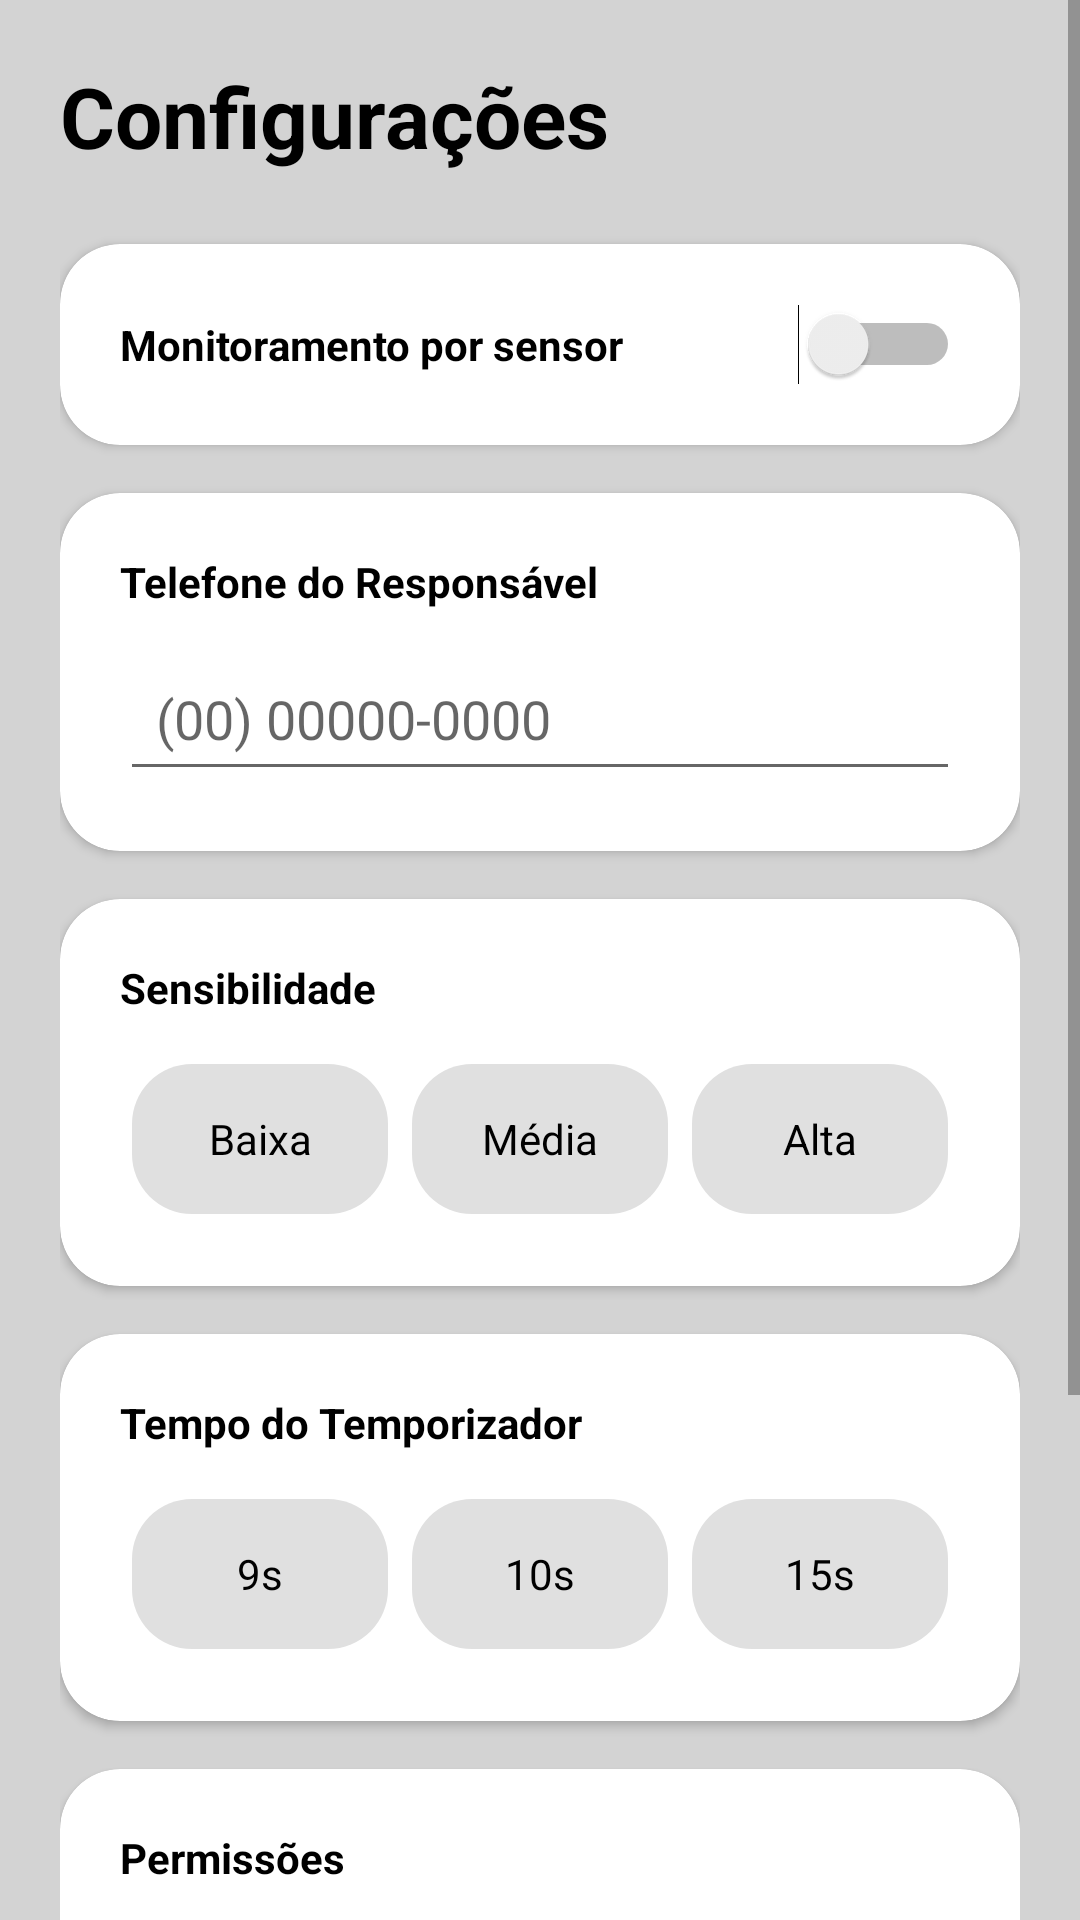

Android layout source for this screen:
<!-- AndroidManifest.xml: application theme Theme.AppCompat.Light.NoActionBar -->
<!-- res/layout/activity_settings.xml -->
<?xml version="1.0" encoding="utf-8"?>
<ScrollView xmlns:android="http://schemas.android.com/apk/res/android"
    xmlns:app="http://schemas.android.com/apk/res-auto"
    android:layout_width="match_parent"
    android:layout_height="match_parent"
    android:background="#D3D3D3"
    android:fillViewport="true">

    <LinearLayout
        android:layout_width="match_parent"
        android:layout_height="wrap_content"
        android:orientation="vertical"
        android:padding="20dp">

        <TextView
            android:layout_width="wrap_content"
            android:layout_height="wrap_content"
            android:layout_marginBottom="24dp"
            android:text="Configurações"
            android:textColor="#000000"
            android:textSize="28sp"
            android:textStyle="bold" />

        
        <androidx.cardview.widget.CardView
            android:layout_width="match_parent"
            android:layout_height="wrap_content"
            android:layout_marginBottom="16dp"
            app:cardCornerRadius="20dp">
            <RelativeLayout android:padding="20dp" android:layout_width="match_parent" android:layout_height="wrap_content">
                <TextView android:layout_width="wrap_content" android:layout_height="wrap_content"
                    android:text="Monitoramento por sensor" android:textColor="#000000" android:textStyle="bold" android:layout_centerVertical="true"/>
                <Switch android:id="@+id/switchMonitoramento" android:layout_width="wrap_content"
                    android:layout_height="wrap_content" android:layout_alignParentEnd="true" />
            </RelativeLayout>
        </androidx.cardview.widget.CardView>

        
        <androidx.cardview.widget.CardView
            android:layout_width="match_parent"
            android:layout_height="wrap_content"
            android:layout_marginBottom="16dp"
            app:cardCornerRadius="20dp">
            <LinearLayout android:padding="20dp" android:layout_width="match_parent" android:layout_height="wrap_content" android:orientation="vertical">
                <TextView android:layout_width="wrap_content" android:layout_height="wrap_content"
                    android:text="Telefone do Responsável" android:textColor="#000000" android:textStyle="bold" android:layout_marginBottom="12dp"/>
                <EditText
                    android:id="@+id/editTelefoneResponsavel"
                    android:layout_width="match_parent"
                    android:layout_height="wrap_content"
                    android:hint="(00) 00000-0000"
                    android:inputType="phone"
                    android:padding="12dp"
                    android:background="?android:attr/editTextBackground"/>
            </LinearLayout>
        </androidx.cardview.widget.CardView>

        
        <androidx.cardview.widget.CardView
            android:layout_width="match_parent"
            android:layout_height="wrap_content"
            android:layout_marginBottom="16dp"
            app:cardCornerRadius="20dp">
            <LinearLayout android:padding="20dp" android:layout_width="match_parent" android:layout_height="wrap_content" android:orientation="vertical">
                <TextView android:layout_width="wrap_content" android:layout_height="wrap_content"
                    android:text="Sensibilidade" android:textColor="#000000" android:textStyle="bold" android:layout_marginBottom="12dp"/>
                <RadioGroup android:id="@+id/groupSensibilidade" android:layout_width="match_parent"
                    android:layout_height="wrap_content" android:orientation="horizontal">
                    <RadioButton android:id="@+id/rbBaixa" android:layout_width="0dp" android:layout_weight="1" android:layout_height="50dp" android:text="Baixa" android:button="@null" android:gravity="center" android:layout_margin="4dp" android:background="@drawable/selector_botao_verde" android:textColor="@drawable/selector_texto_botao"/>
                    <RadioButton android:id="@+id/rbMedia" android:layout_width="0dp" android:layout_weight="1" android:layout_height="50dp" android:text="Média" android:button="@null" android:gravity="center" android:layout_margin="4dp" android:background="@drawable/selector_botao_verde" android:textColor="@drawable/selector_texto_botao"/>
                    <RadioButton android:id="@+id/rbAlta" android:layout_width="0dp" android:layout_weight="1" android:layout_height="50dp" android:text="Alta" android:button="@null" android:gravity="center" android:layout_margin="4dp" android:background="@drawable/selector_botao_verde" android:textColor="@drawable/selector_texto_botao"/>
                </RadioGroup>
            </LinearLayout>
        </androidx.cardview.widget.CardView>

        
        <androidx.cardview.widget.CardView
            android:layout_width="match_parent"
            android:layout_height="wrap_content"
            android:layout_marginBottom="16dp"
            app:cardCornerRadius="20dp">
            <LinearLayout android:padding="20dp" android:layout_width="match_parent" android:layout_height="wrap_content" android:orientation="vertical">
                <TextView android:layout_width="wrap_content" android:layout_height="wrap_content"
                    android:text="Tempo do Temporizador" android:textColor="#000000" android:textStyle="bold" android:layout_marginBottom="12dp"/>
                <RadioGroup android:id="@+id/groupTempo" android:layout_width="match_parent"
                    android:layout_height="wrap_content" android:orientation="horizontal">
                    <RadioButton android:id="@+id/rb9s" android:layout_width="0dp" android:layout_weight="1" android:layout_height="50dp" android:text="9s" android:button="@null" android:gravity="center" android:layout_margin="4dp" android:background="@drawable/selector_botao_verde" android:textColor="@drawable/selector_texto_botao"/>
                    <RadioButton android:id="@+id/rb10s" android:layout_width="0dp" android:layout_weight="1" android:layout_height="50dp" android:text="10s" android:button="@null" android:gravity="center" android:layout_margin="4dp" android:background="@drawable/selector_botao_verde" android:textColor="@drawable/selector_texto_botao"/>
                    <RadioButton android:id="@+id/rb15s" android:layout_width="0dp" android:layout_weight="1" android:layout_height="50dp" android:text="15s" android:button="@null" android:gravity="center" android:layout_margin="4dp" android:background="@drawable/selector_botao_verde" android:textColor="@drawable/selector_texto_botao"/>
                </RadioGroup>
            </LinearLayout>
        </androidx.cardview.widget.CardView>

        
        <androidx.cardview.widget.CardView
            android:layout_width="match_parent"
            android:layout_height="wrap_content"
            android:layout_marginBottom="24dp"
            app:cardCornerRadius="20dp">
            <LinearLayout android:padding="20dp" android:layout_width="match_parent" android:layout_height="wrap_content" android:orientation="vertical">
                <TextView android:layout_width="wrap_content" android:layout_height="wrap_content"
                    android:text="Permissões" android:textColor="#000000" android:textStyle="bold" android:layout_marginBottom="12dp"/>
                <CheckBox android:id="@+id/cbLocalizacao" android:layout_width="wrap_content" android:layout_height="wrap_content" android:text="Localização" android:buttonTint="#1B5E20" android:checked="true"/>
                <CheckBox android:id="@+id/cbSensores" android:layout_width="wrap_content" android:layout_height="wrap_content" android:text="Sensores" android:buttonTint="#1B5E20" android:checked="true"/>
                <CheckBox android:id="@+id/cbNotificacao" android:layout_width="wrap_content" android:layout_height="wrap_content" android:text="Notificação" android:buttonTint="#1B5E20" android:checked="true"/>
            </LinearLayout>
        </androidx.cardview.widget.CardView>

        
        <Button
            android:id="@+id/btnSalvar"
            android:layout_width="match_parent"
            android:layout_height="60dp"
            android:text="Salvar Configurações"
            android:textColor="#FFFFFF"
            android:textSize="18sp"
            android:textStyle="bold"
            android:backgroundTint="#1B5E20"
            app:cornerRadius="20dp"
            android:layout_marginBottom="20dp"/>

    </LinearLayout>
</ScrollView>
<!-- resources referenced by this layout -->
<resources>
  <!-- drawable selector_botao_verde (drawable) -->
  <?xml version="1.0" encoding="utf-8"?>
  <selector xmlns:android="http://schemas.android.com/apk/res/android">
      <item android:state_checked="true">
          <shape android:shape="rectangle">
              <solid android:color="#1B5E20"/> <corners android:radius="20dp"/>
          </shape>
      </item>
      <item>
          <shape android:shape="rectangle">
              <solid android:color="#E0E0E0"/> <corners android:radius="20dp"/>
          </shape>
      </item>
  </selector>
  <!-- drawable selector_texto_botao (drawable) -->
  <?xml version="1.0" encoding="utf-8"?>
  <selector xmlns:android="http://schemas.android.com/apk/res/android">
      <item android:state_checked="true" android:color="#FFFFFF"/> <item android:color="#000000"/> </selector>
</resources>
